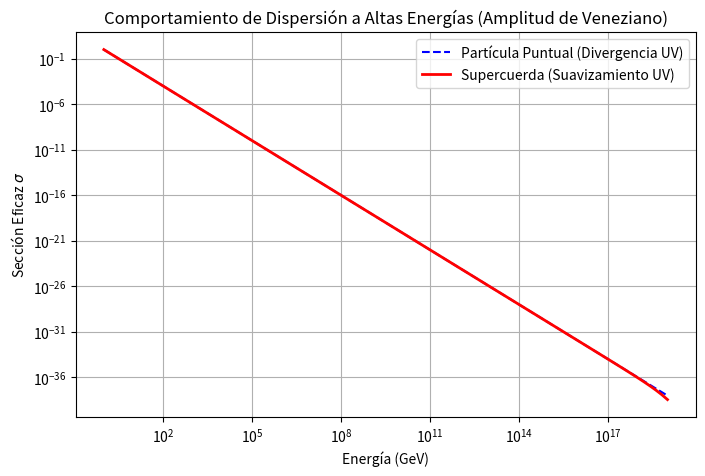

This figure's Python source:
import numpy as np
import matplotlib.pyplot as plt

# A bajas energías la cuerda parece una partícula, a altas se revela su extensión
E = np.logspace(0, 19, 100) # Energía de 1 GeV a la masa de Planck 10^19 GeV
M_p = 1e19
# Sección eficaz gravitacional de cuerdas decae exponencialmente a altas energías (Comportamiento Veneziano)

sigma_pt = 1 / E**2
sigma_string = np.exp(-E/M_p) / E**2

plt.figure(figsize=(8, 5))
plt.loglog(E, sigma_pt, 'b--', label='Partícula Puntual (Divergencia UV)')
plt.loglog(E, sigma_string, 'r-', linewidth=2, label='Supercuerda (Suavizamiento UV)')
plt.title('Comportamiento de Dispersión a Altas Energías (Amplitud de Veneziano)')
plt.xlabel('Energía (GeV)')
plt.ylabel('Sección Eficaz $\\sigma$')
plt.legend()
plt.grid(True)
plt.show()
